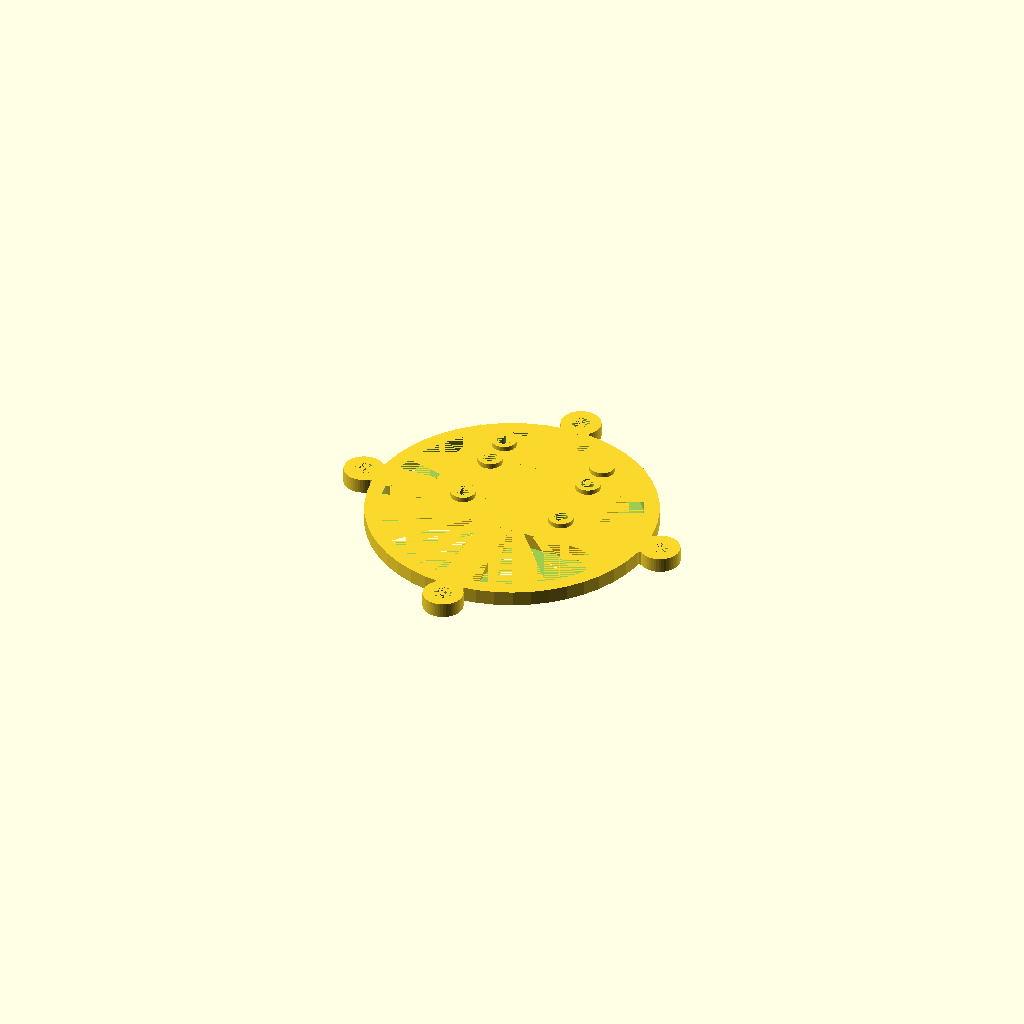
Cell 1: the model at its default parameters.
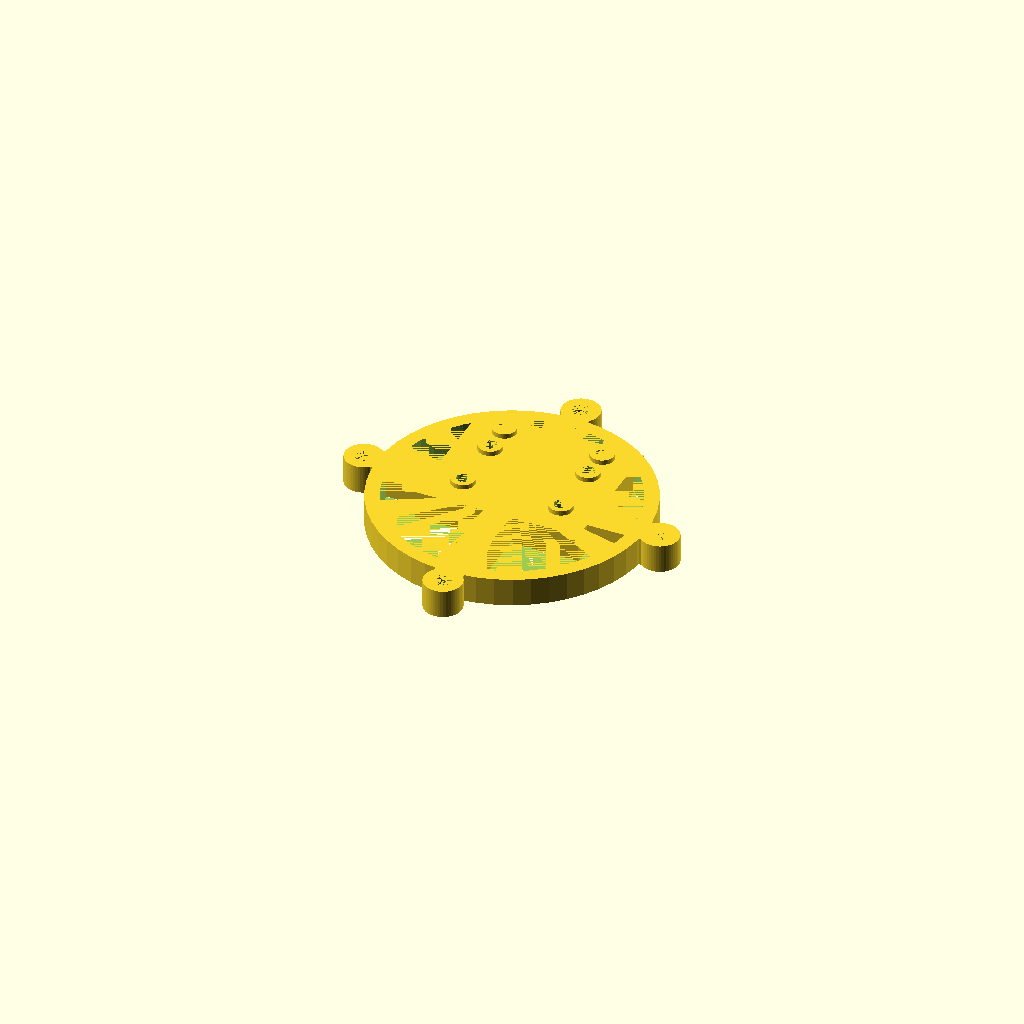
Cell 2: the same model with cover_thickness = 6.
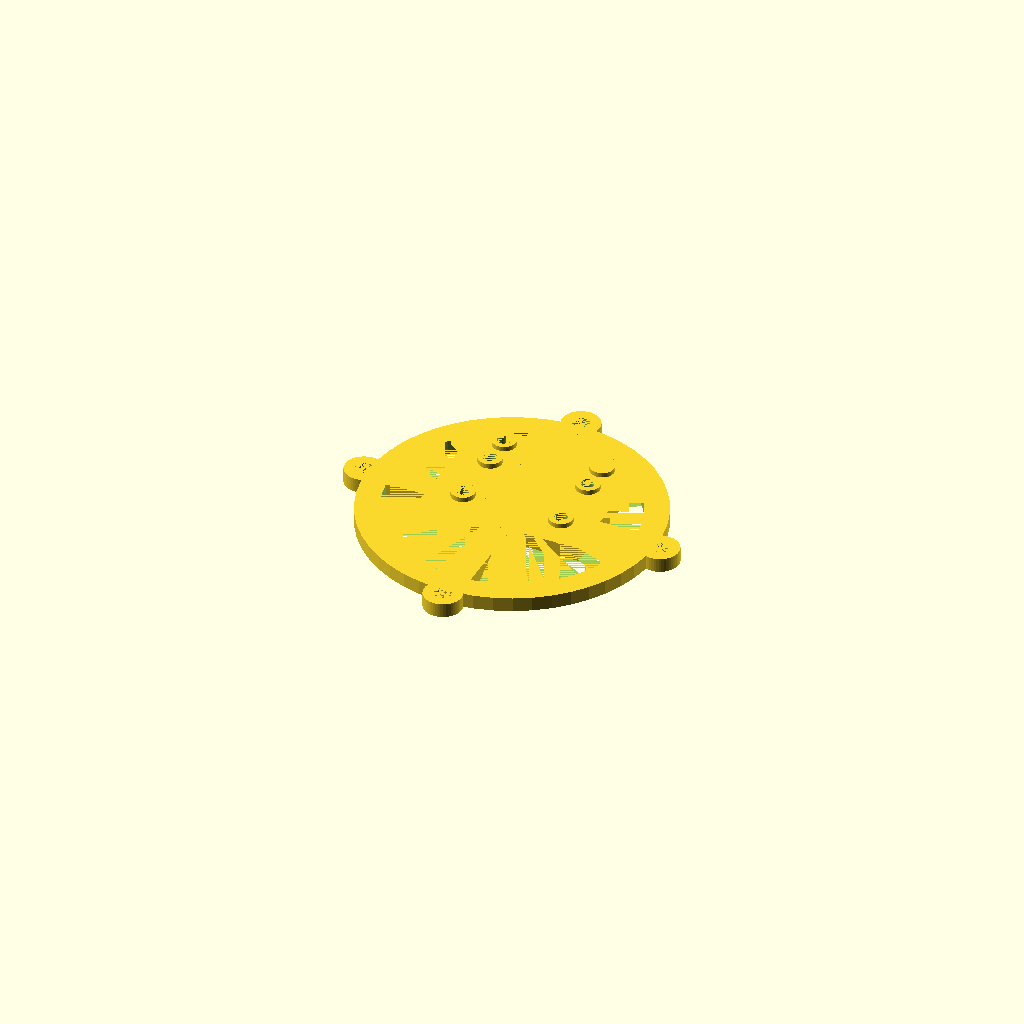
Cell 3: the same model with tube_thickness = 4.
One fixed orthographic camera (rotation 55°, 0°, 25°; colour scheme Cornfield) for every cell.
The OpenSCAD source (inputs/thingiverse/files/thing-3322281/files/camera-plate-1.scad):
$fn = 50;
cover_thickness = 3;
tube_thickness = 2;
pcb_disk_r = 53.5/2;
cover_disk_r = 54.5/2;
cover_r = pcb_disk_r+tube_thickness;

module stick_with_holes() {
  clen = 5;
  cwidth = 8;
  translate([-cwidth/2, -pcb_disk_r-clen, 0]) {
   difference() {
      union() {
        translate([1, 0, 0]) {
          cube([cwidth-2, (pcb_disk_r + clen) * 2, cover_thickness]);
        }
        translate([cwidth/2, 0,  0]) {
          cylinder(r=cwidth/2, h=cover_thickness);
        }
        translate([cwidth/2, (pcb_disk_r+clen)*2,  0]) {
          cylinder(r=cwidth/2, h=cover_thickness);
        }
      }
      translate([cwidth/2, 0,  0]) {
        cylinder(r=1.8, h=cover_thickness);
      }
      translate([cwidth/2, (pcb_disk_r+clen)*2,  0]) {
        cylinder(r=1.8, h=cover_thickness);
      }
    }
  }
}


translate([0, 0, 0]) {
  difference() {
    union() {
      difference() {
        cylinder(h=cover_thickness, r=cover_r);
        cylinder(h=cover_thickness, r=pcb_disk_r-1);
      }
      stick_with_holes();
      rotate(90) {
        stick_with_holes();
      }
      translate([-17.5, -7, 0]) {
        cube([35, 30, cover_thickness]);
      }
      translate([0, 6, 0]) {
        CameraMount(5);
      }
    }
    translate([0, 6, 0]) {
      CameraMount(2.8);
    }
  }
}


module CameraHole() {
  translate([-(12)/2, -10, 0]) {
    linear_extrude(3) {
      offset(0) {
        square([12, 18], 0);
      }
    }
  }
}


module CameraMount(d) {
  
  CameraHole();
  translate([-21/2, -6, 0]) {
    linear_extrude(cover_thickness+1) {
      circle(d=d);
    }
  }
  translate([+21/2, -6, 0]) {
    linear_extrude(cover_thickness+1) {
      circle(d=d);
    }
  }

  translate([-21/2, 6.5, 0]) {
    linear_extrude(cover_thickness+1) {
      circle(d=d);
    }
  }
  translate([+21/2, 6.5, 0]) {
    linear_extrude(cover_thickness+1) {
      circle(d=d);
    }
  }

  translate([-21/2, 13, 0]) {
    linear_extrude(cover_thickness+1) {
      circle(d=d);
    }
  }
  translate([+21/2, 13, 0]) {
    linear_extrude(cover_thickness+1) {
      circle(d=d);
    }
  }
}
Customizer parameters (derived from the source; name, type, default, range or options):
cover_thickness: number, default 3
tube_thickness: number, default 2
